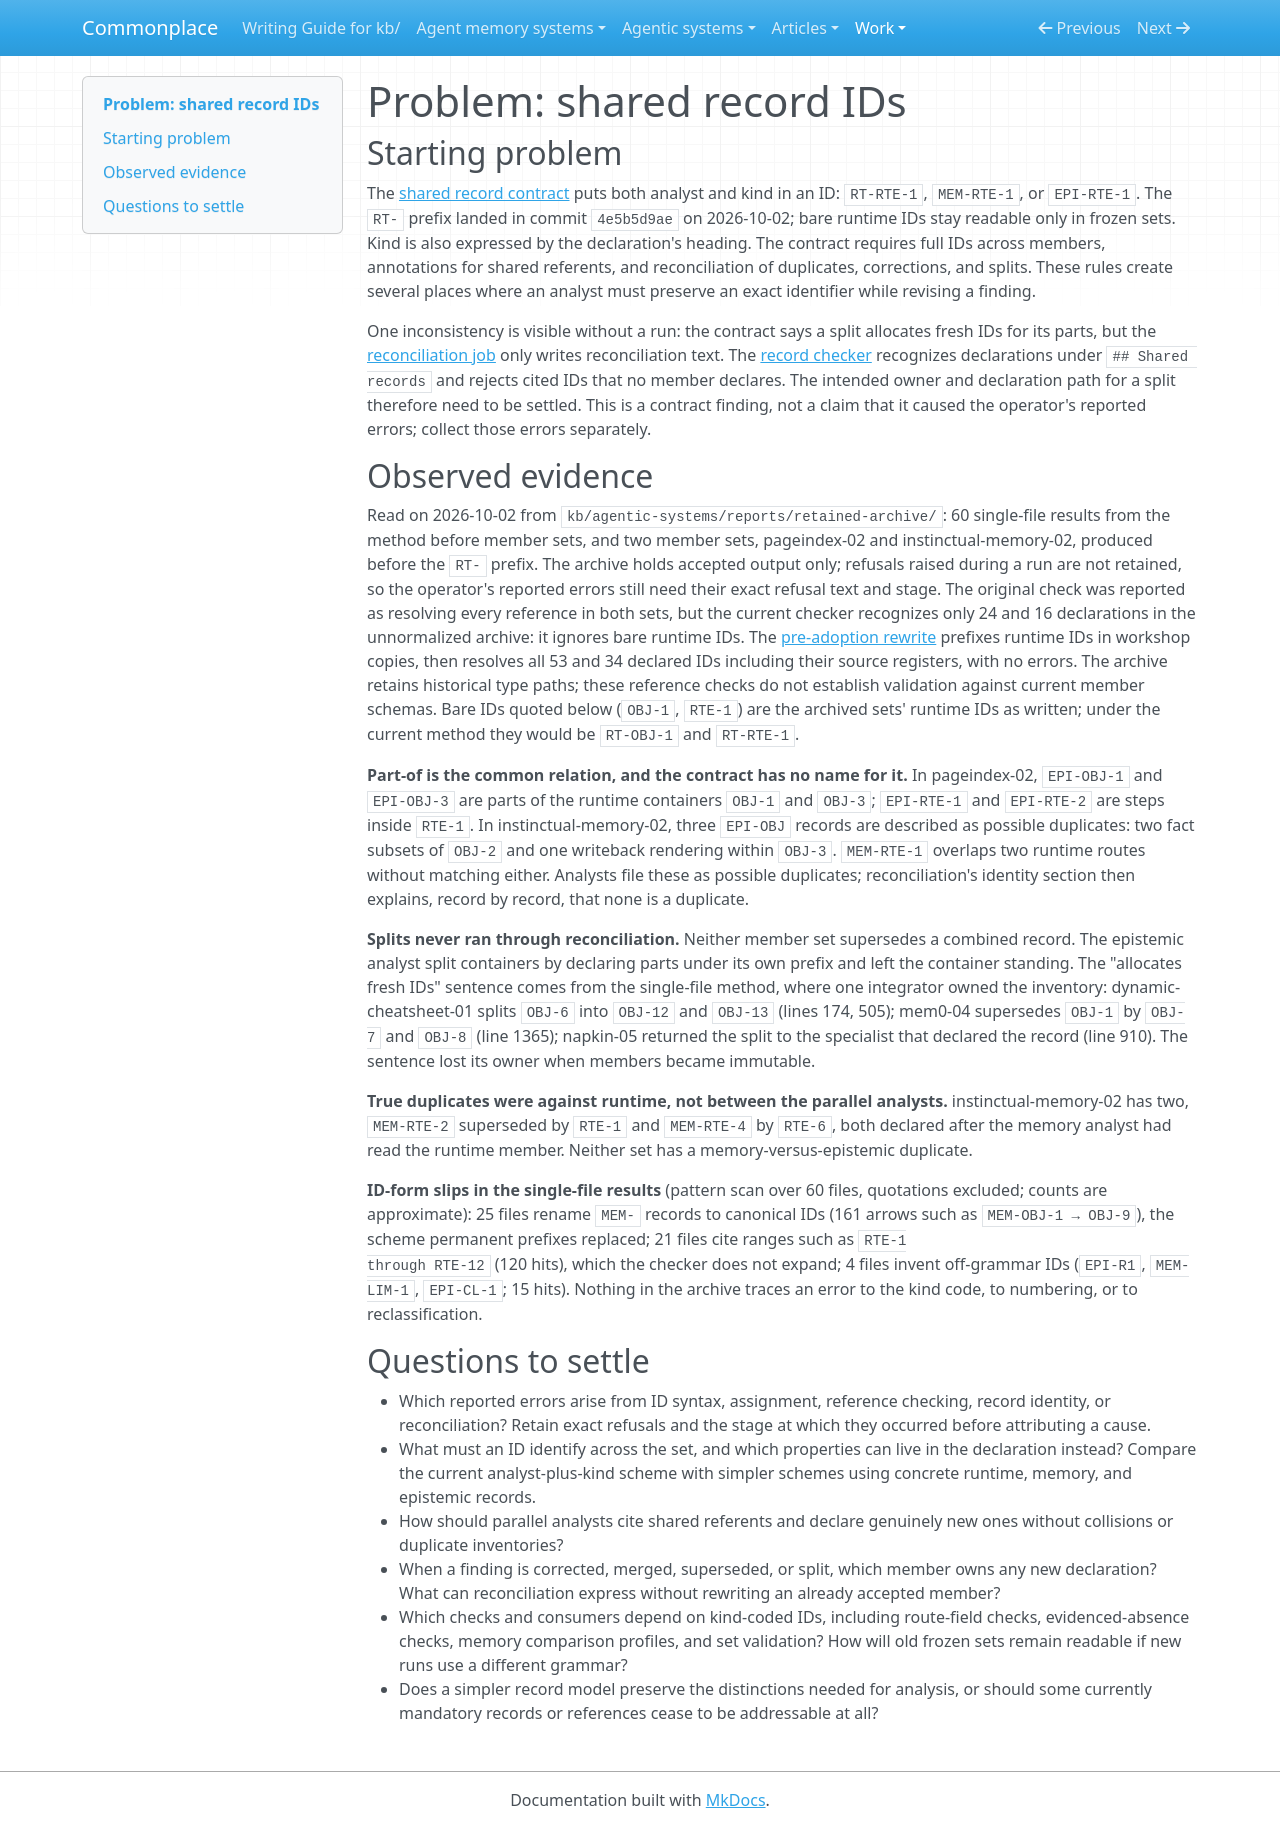

repository: zby/commonplace · page: work/analyse-agentic-system-amendments/problem/index.html · generator: mkdocs

# Problem: shared record IDs

## Starting problem

The [shared record contract](../../agentic-system-analyses/instructions/agentic-analysis-records.md)
puts both analyst and kind in an ID: `RT-RTE-1`, `MEM-RTE-1`, or
`EPI-RTE-1`. The `RT-` prefix landed in commit `4e5b5d9ae` on 2026-10-02;
bare runtime IDs stay readable only in frozen sets. Kind is also expressed
by the declaration's heading. The contract requires
full IDs across members, annotations for shared referents, and reconciliation
of duplicates, corrections, and splits. These rules create several places
where an analyst must preserve an exact identifier while revising a finding.

One inconsistency is visible without a run: the contract says a split
allocates fresh IDs for its parts, but the
[reconciliation job](../../agentic-system-analyses/instructions/analyse-agentic-system/jobs/reconcile.md)
only writes reconciliation text. The
[record checker](../../../src/commonplace/lib/agentic_records.py)
recognizes declarations under `## Shared records` and rejects cited IDs
that no member declares. The intended owner and declaration path for a split
therefore need to be settled. This is a contract finding, not a claim that it
caused the operator's reported errors; collect those errors separately.

## Observed evidence

Read on 2026-10-02 from
`kb/agentic-systems/reports/retained-archive/`: 60 single-file results
from the method before member sets, and two member sets, pageindex-02 and
instinctual-memory-02, produced before the `RT-` prefix. The archive holds
accepted output only; refusals raised during a run are not retained, so
the operator's reported errors still need their exact refusal text and
stage. The original check was reported as resolving every reference in both
sets, but the current checker recognizes only 24 and 16 declarations in the
unnormalized archive: it ignores bare runtime IDs. The
[pre-adoption rewrite](./pre-adoption-check.md) prefixes runtime IDs in workshop
copies, then resolves all 53 and 34 declared IDs including their source
registers, with no errors. The archive retains historical type paths; these
reference checks do not establish validation against current member schemas.
Bare IDs quoted below (`OBJ-1`, `RTE-1`)
are the archived sets' runtime IDs as written; under the current method
they would be `RT-OBJ-1` and `RT-RTE-1`.

**Part-of is the common relation, and the contract has no name for it.**
In pageindex-02, `EPI-OBJ-1` and `EPI-OBJ-3` are parts of the runtime
containers `OBJ-1` and `OBJ-3`; `EPI-RTE-1` and `EPI-RTE-2` are steps
inside `RTE-1`. In instinctual-memory-02, three `EPI-OBJ` records are
described as possible duplicates: two fact subsets of `OBJ-2` and one writeback
rendering within `OBJ-3`. `MEM-RTE-1`
overlaps two runtime routes without matching either. Analysts file these
as possible duplicates; reconciliation's identity section then explains,
record by record, that none is a duplicate.

**Splits never ran through reconciliation.** Neither member set supersedes
a combined record. The epistemic analyst split containers by declaring
parts under its own prefix and left the container standing. The "allocates
fresh IDs" sentence comes from the single-file method, where one integrator
owned the inventory: dynamic-cheatsheet-01 splits `OBJ-6` into `OBJ-12`
and `OBJ-13` (lines 174, 505); mem0-04 supersedes `OBJ-1` by `OBJ-7` and
`OBJ-8` (line 1365); napkin-05 returned the split to the specialist that
declared the record (line 910). The sentence lost its owner when members
became immutable.

**True duplicates were against runtime, not between the parallel
analysts.** instinctual-memory-02 has two, `MEM-RTE-2` superseded by
`RTE-1` and `MEM-RTE-4` by `RTE-6`, both declared after the memory analyst
had read the runtime member. Neither set has a memory-versus-epistemic
duplicate.

**ID-form slips in the single-file results** (pattern scan over 60 files,
quotations excluded; counts are approximate): 25 files rename `MEM-`
records to canonical IDs (161 arrows such as `MEM-OBJ-1 → OBJ-9`), the
scheme permanent prefixes replaced; 21 files cite ranges such as `RTE-1
through RTE-12` (120 hits), which the checker does not expand; 4 files
invent off-grammar IDs (`EPI-R1`, `MEM-LIM-1`, `EPI-CL-1`; 15 hits).
Nothing in the archive traces an error to the kind code, to numbering, or
to reclassification.

## Questions to settle

- Which reported errors arise from ID syntax, assignment, reference checking,
  record identity, or reconciliation? Retain exact refusals and the stage at
  which they occurred before attributing a cause.
- What must an ID identify across the set, and which properties can live in
  the declaration instead? Compare the current analyst-plus-kind scheme with
  simpler schemes using concrete runtime, memory, and epistemic records.
- How should parallel analysts cite shared referents and declare genuinely
  new ones without collisions or duplicate inventories?
- When a finding is corrected, merged, superseded, or split, which member
  owns any new declaration? What can reconciliation express without rewriting
  an already accepted member?
- Which checks and consumers depend on kind-coded IDs, including route-field
  checks, evidenced-absence checks, memory comparison profiles, and set
  validation? How will old frozen sets remain readable if new runs use a
  different grammar?
- Does a simpler record model preserve the distinctions needed for analysis,
  or should some currently mandatory records or references cease to be
  addressable at all?
